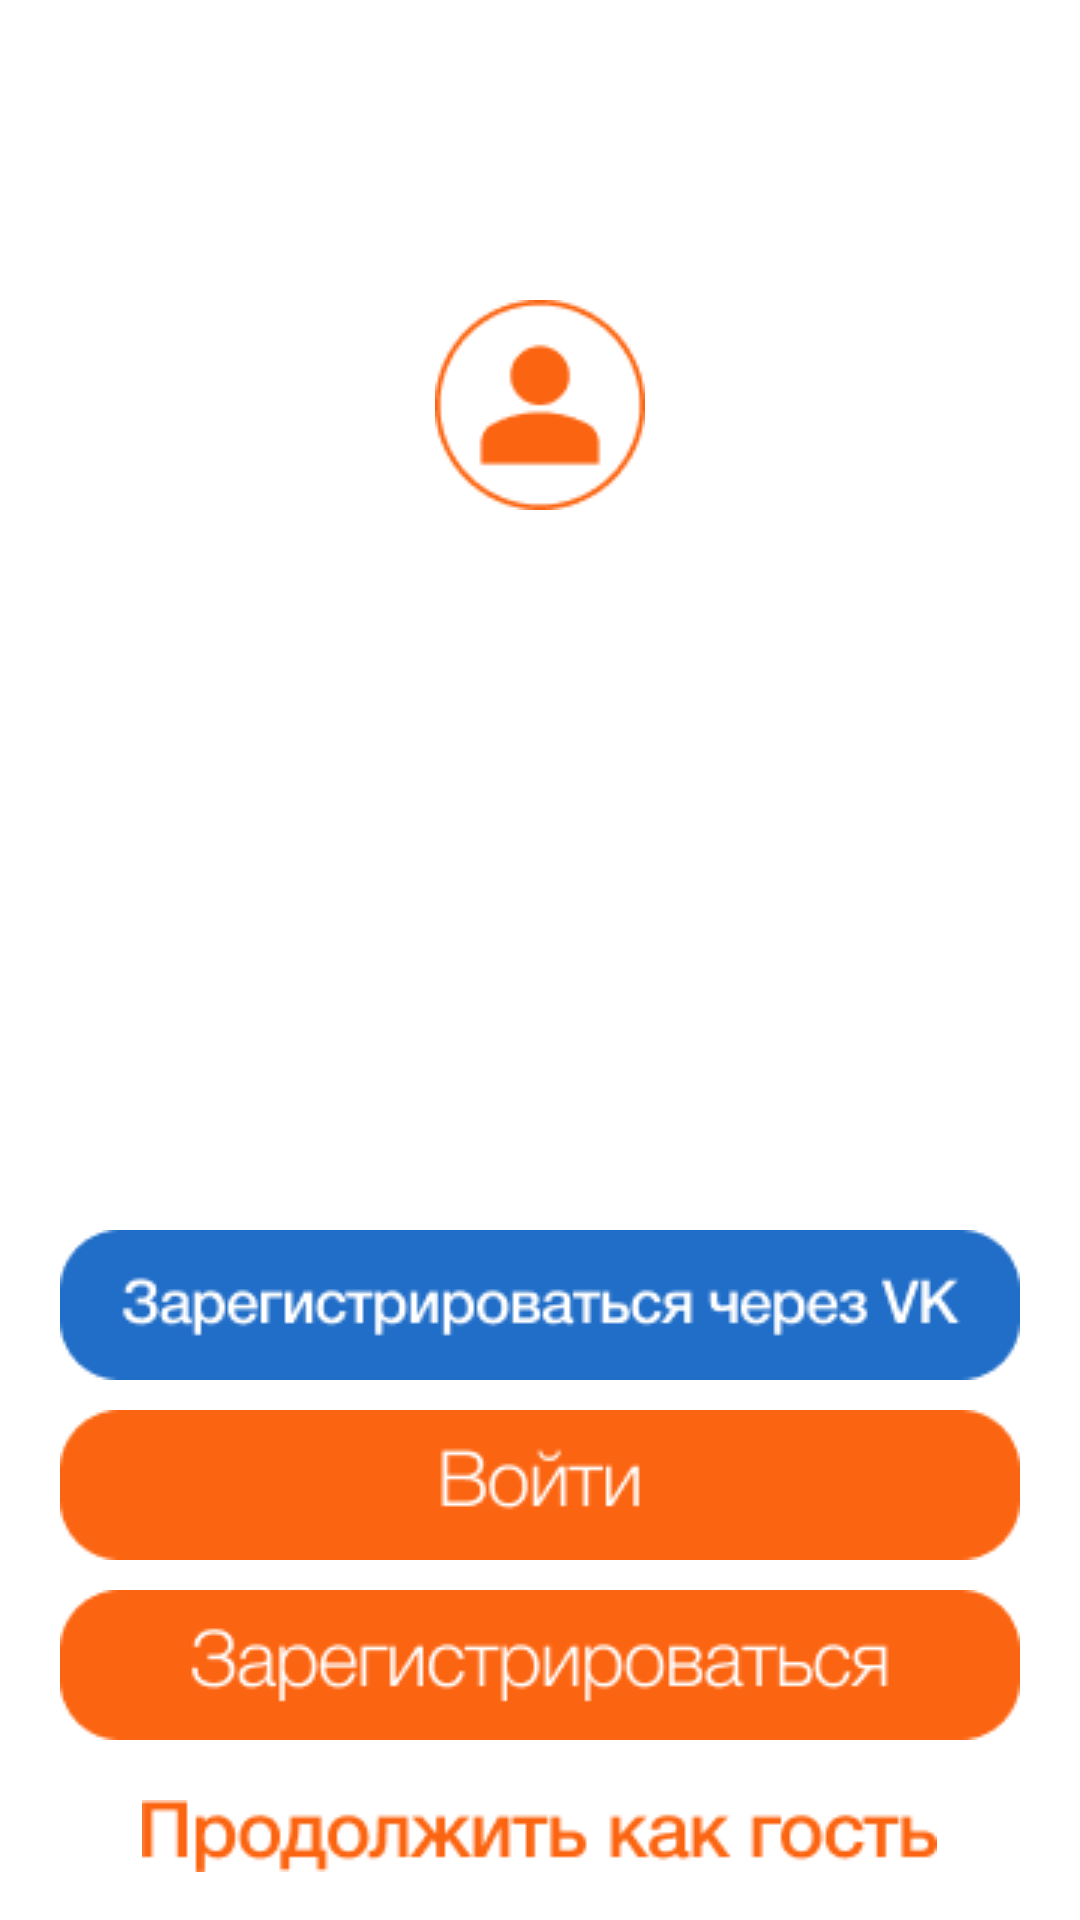

Write the Android layout XML for this screen, with the resource values it uses.
<!-- AndroidManifest.xml: application theme Theme.BucketList -->
<!-- res/layout/registration_page.xml -->
<?xml version="1.0" encoding="utf-8"?>
<RelativeLayout xmlns:android="http://schemas.android.com/apk/res/android"
    xmlns:app="http://schemas.android.com/apk/res-auto"
    android:layout_width="match_parent"
    android:layout_height="match_parent">

    <RelativeLayout
        android:id="@+id/person2121"
        android:layout_width="wrap_content"
        android:layout_height="wrap_content"
        android:orientation="vertical">

    <ImageView
        android:id="@+id/person"
        android:layout_width="wrap_content"
        android:layout_height="wrap_content"
        android:layout_centerHorizontal="true"
        android:layout_marginTop="100dp"
        android:background="@color/white"
        app:srcCompat="@drawable/person2" />


    <RelativeLayout
        android:id="@+id/person212121"
        android:layout_width="match_parent"
        android:layout_height="match_parent"
        android:orientation="vertical">


    <ImageButton
        android:id="@+id/reg_vk_btn"
        android:layout_width="fill_parent"
        android:layout_height="wrap_content"
        android:layout_centerHorizontal="true"
        android:layout_marginTop="410dp"
        android:background="@color/white"

        app:srcCompat="@drawable/regvk" />

    <ImageButton
        android:id="@+id/login_btn"
        android:layout_width="wrap_content"
        android:layout_height="wrap_content"
        android:layout_centerHorizontal="true"
        android:layout_marginTop="470dp"
        android:background="@color/white"
        app:srcCompat="@drawable/reglogin" />

    <ImageButton
        android:id="@+id/reg_btn"
        android:layout_width="wrap_content"
        android:layout_height="wrap_content"
        android:layout_centerHorizontal="true"
        android:layout_marginTop="530dp"
        android:background="@color/white"
        app:srcCompat="@drawable/reg" />

    <ImageButton
        android:id="@+id/guest_btn"
        android:layout_width="wrap_content"
        android:layout_height="wrap_content"
        android:layout_marginTop="600dp"
        android:layout_centerHorizontal="true"
        android:background="@color/white"
        app:srcCompat="@drawable/loginguest" />
    </RelativeLayout>
</RelativeLayout>
</RelativeLayout>
<!-- resources referenced by this layout -->
<resources>
  <color name="white">#FFFFFFFF</color>
  <!-- drawable loginguest: png bitmap (drawable, 3254 bytes) -->
  <!-- drawable person2: png bitmap (drawable, 2203 bytes) -->
  <!-- drawable reg: png bitmap (drawable, 4108 bytes) -->
  <!-- drawable reglogin: png bitmap (drawable, 1965 bytes) -->
  <!-- drawable regvk: png bitmap (drawable, 4357 bytes) -->
  <style name="Theme.BucketList" parent="Theme.MaterialComponents.DayNight.DarkActionBar">
          
          <item name="colorPrimary">@color/orange_2</item>
          <item name="colorPrimaryVariant">@color/orange_3</item>
          <item name="colorOnPrimary">@color/white</item>
          
          <item name="colorSecondary">@color/teal_200</item>
          <item name="colorSecondaryVariant">@color/teal_700</item>
          <item name="colorOnSecondary">@color/black</item>
          
          <item name="android:statusBarColor">?attr/colorPrimaryVariant</item>
          
      </style>
  <color name="orange_2">#FA9359</color>
  <color name="orange_3">#FB6511</color>
  <color name="teal_200">#FF03DAC5</color>
  <color name="teal_700">#FF018786</color>
  <color name="black">#FF000000</color>
</resources>
